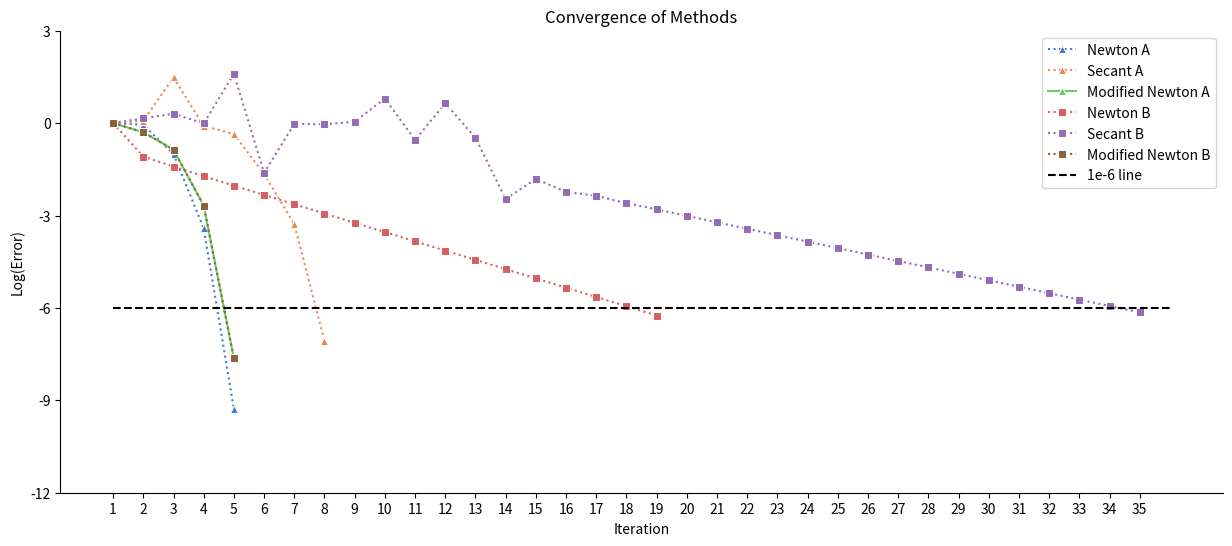

Python code for this plot:
# %% [markdown]
# Q1

# %%
import numpy as np 
import pandas as pd
import warnings
import matplotlib.pyplot as plt
import seaborn as sns
import sympy as sp

pd.options.display.float_format = '{:.8f}'.format

warnings.filterwarnings("ignore")

x = sp.symbols('x')

f_a = x + sp.exp(-x**2)*sp.cos(x)
f_b = (x + sp.exp(-x**2)*sp.cos(x))**2

d_f_a = sp.diff(f_a, x)
d_f_b = sp.diff(f_b, x)

d2_f_a = sp.diff(d_f_a, x)
d2_f_b = sp.diff(d_f_b, x)

f_a = sp.lambdify(x, f_a)
f_b = sp.lambdify(x, f_b)

d_f_a = sp.lambdify(x, d_f_a)
d_f_b = sp.lambdify(x, d_f_b)

d2_f_a = sp.lambdify(x, d2_f_a)
d2_f_b = sp.lambdify(x, d2_f_b)

def modified_newtons_method(f:callable, df:callable, d2f:callable, p0: np.float64, tol : np.float64 =1e-6 , max_iter: int = 1000) ->tuple:
    p = p0
    p_values = [p]
    error = []
    i = 1
    while i < max_iter:
        p = p - f(p)*df(p)/(df(p)**2 - f(p)*d2f(p))
        p_values.append(p)
        rel_err = abs((p_values[i] - p_values[i-1])/p_values[i])
        error.append(rel_err)
        if rel_err < tol:
            break
        i+=1

    return i,p_values,error

def newton_raphson(f:callable, df:callable,  p0: np.float64, tol : np.float64 =1e-6 , max_iter: int = 1000) ->tuple:
    p = p0
    p_values = [p]
    error = []
    i = 1
    while i < max_iter:
        p = p - f(p)/df(p)
        p_values.append(p)
        rel_err = abs((p_values[i] - p_values[i-1])/p_values[i])
        error.append(rel_err)
        if rel_err < tol:
            break
        i+=1

    return i,p_values,error

def secant(f:callable, p0: np.float64, p1: np.float64, tol : np.float64 =1e-6 , max_iter: int = 1000) ->tuple:
    p_values = [p0,p1]
    i = 1
    error = []
    while i < max_iter: 
        p = p1 - f(p1)*(p1-p0)/(f(p1)-f(p0))
        p_values.append(p)
        rel_err = abs((p_values[i] - p_values[i-1])/p_values[i])
        error.append(rel_err)
        if rel_err < tol:
            break
        p0 = p1
        p1 = p
        i+=1
    return i,p_values, error

iterations_newton_f_a, p_values_newton_f_a, error_values_newton_a = newton_raphson(f_a, d_f_a, 0)
iterations_newton_f_b, p_values_newton_f_b, error_values_newton_b = newton_raphson(f_b, d_f_b, 0)
iterations_secant_f_a, p_values_secant_f_a, error_values_secant_a = secant(f_a, 0, 1)
iterations_secant_f_b, p_values_secant_f_b, error_values_secant_b= secant(f_b, 0, 1)
iterations_modified_newton_f_a, p_values_modified_newton_f_a, error_values_MN_a = modified_newtons_method(f_a, d_f_a, d2_f_a, 0)
iterations_modified_newton_f_b, p_values_modified_newton_f_b, error_values_MN_b = modified_newtons_method(f_b, d_f_b, d2_f_b, 0)
max_length = max(
    len(p_values_newton_f_a),
    len(p_values_newton_f_b),
    len(p_values_secant_f_a),
    len(p_values_secant_f_b),
    len(p_values_modified_newton_f_a),
    len(p_values_modified_newton_f_b)
    )

p_values_newton_f_a.extend([np.nan] * (max_length - len(p_values_newton_f_a)))
p_values_newton_f_b.extend([np.nan] * (max_length - len(p_values_newton_f_b)))
p_values_secant_f_a.extend([np.nan] * (max_length - len(p_values_secant_f_a)))
p_values_secant_f_b.extend([np.nan] * (max_length - len(p_values_secant_f_b)))
p_values_modified_newton_f_a.extend([np.nan] * (max_length - len(p_values_modified_newton_f_a)))
p_values_modified_newton_f_b.extend([np.nan] * (max_length - len(p_values_modified_newton_f_b)))

data = {
    'Newton a)': p_values_newton_f_a,
    'Secant a)': p_values_secant_f_a,
    'Newton b)': p_values_newton_f_b,
    'Secant b)': p_values_secant_f_b,
    'Modified Newton a)': p_values_modified_newton_f_a,
    'Modified Newton b)': p_values_modified_newton_f_b
}

table = pd.DataFrame(data)
iterations = pd.DataFrame(data =
        {
            'Newton' : [iterations_newton_f_a, iterations_newton_f_b],
            'Secant' : [iterations_secant_f_a, iterations_secant_f_b],
            'Modified Newton' : [iterations_modified_newton_f_a, iterations_modified_newton_f_b]
        }
        ,
        index=['a', 'b']
    )

iterations
print(error_values_newton_b)
print(error_values_secant_b)
print(error_values_MN_b)


# %%
table

# %%
plt.figure(figsize=(15, 6))

colors = sns.color_palette("muted", 6)
sns.lineplot(y=np.log10(error_values_newton_a), x = range(1, len(error_values_newton_a)+1), color=colors[0], marker='^', linestyle=':', label='Newton A')
sns.lineplot(y=np.log10(error_values_secant_a), x = range(1, len(error_values_secant_a)+1), color=colors[1], marker='^', linestyle=':', label='Secant A')
sns.lineplot(y=np.log10(error_values_MN_a), x = range(1, len(error_values_MN_a)+1), color=colors[2], marker='^', linestyle='-', label='Modified Newton A')
sns.lineplot(y=np.log10(error_values_newton_b), x = range(1, len(error_values_newton_b)+1), color=colors[3], marker='s', linestyle=':', label='Newton B')
sns.lineplot(y=np.log10(error_values_secant_b),x = range(1, len(error_values_secant_b)+1), color=colors[4], marker='s', linestyle=':', label='Secant B')
sns.lineplot(y=np.log10(error_values_MN_b),x = range(1, len(error_values_MN_b)+1), color=colors[5], marker='s', linestyle=':', label='Modified Newton B')

# max_length = len(error_values_secant_b)
# iterations = np.arange(1,13)
# linear_convergence = -iterations  # Linear convergence line
# iterations = np.arange(1, 5)
# quadratic_convergence = -iterations**2  # Quadratic convergence line

# plt.plot(range(1,5) ,quadratic_convergence, 'k-.', label='Quadratic Convergence')
# plt.plot(range(1,13), linear_convergence, 'k--', label='Linear Convergence')
plt.plot(range(1, 37),[-6]*36, color='black', linestyle='--', label='1e-6 line')
plt.xlabel('Iteration')
plt.ylabel('Log(Error)')
plt.title('Convergence of Methods')
plt.yticks(np.arange(-12, 6, 3))
plt.xticks(np.arange(1, 36, 1))
plt.legend()

plt.gca().spines['top'].set_visible(False)
plt.gca().spines['right'].set_visible(False)


plt.show()

# %% [markdown]
# Q3

# %%
theta2, theta3 = sp.symbols('theta2 theta3')

r1, r2, r3, r4 = 10, 6, 8, 4
theta4 = np.deg2rad(220)

f1 = r2 * sp.cos(theta2) + r3 * sp.cos(theta3) + r4 * sp.cos(theta4) - r1
f2 = r2 * sp.sin(theta2) + r3 * sp.sin(theta3) + r4 * sp.sin(theta4)

F = sp.Matrix([f1, f2])

J = F.jacobian([theta2, theta3])


# This is a workaround to convert the SymPy expressions to NumPy functions taken with the help of copilot.
F_func = sp.lambdify((theta2, theta3), F, 'numpy')
J_func = sp.lambdify((theta2, theta3), J, 'numpy')
# end of workaround

theta_values = []

def newton_raphson_system(F_func, J_func, theta0, tol=1e-4, max_iter=1000):
    theta = theta0
    theta_values.append([np.rad2deg(theta[0]), np.rad2deg(theta[1])])
    for i in range(1, max_iter + 1):
        F_val = np.array(F_func(theta[0], theta[1]), dtype=np.float64).flatten()
        J_val = np.array(J_func(theta[0], theta[1]), dtype=np.float64)

        delta_theta = np.linalg.solve(J_val, -F_val)
        theta = theta + delta_theta
        theta_values.append([np.rad2deg(theta[0]), np.rad2deg(theta[1])])
        if np.linalg.norm(delta_theta, ord=2) / np.linalg.norm(theta, ord=2)  < tol:
            return i, theta

    return max_iter, theta

theta_initial = np.array([np.deg2rad(30), np.deg2rad(0)], dtype=np.float64)

iterations, theta = newton_raphson_system(F_func, J_func, theta_initial)

# Convert the solution back to degrees
theta2_sol, theta3_sol = np.rad2deg(theta)

print(f"Solution: theta2 = {theta2_sol} degrees, theta3 = {theta3_sol} degrees")
print(f"Number of iterations: {iterations}")

# %%
theta_values = pd.DataFrame(theta_values, columns=['theta2', 'theta3'], index=range(iterations + 1))
theta_values 

# %%
error_values_MN_a

# %% [markdown]
# ----
